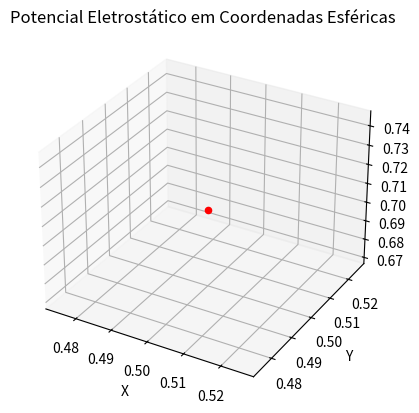

Generate this figure with matplotlib:
import numpy as np
import matplotlib.pyplot as plt
from mpl_toolkits.mplot3d import Axes3D


class PotencialEletrostatico3D:
    def __init__(self, r, theta, phi):
        self.r = r
        self.theta = theta
        self.phi = phi

    def calcular_coordenadas_cartesianas(self):
        x = self.r * np.sin(self.phi) * np.cos(self.theta)
        y = self.r * np.sin(self.phi) * np.sin(self.theta)
        z = self.r * np.cos(self.phi)
        return x, y, z

    def plot_potencial_eletrostatico(self):
        x, y, z = self.calcular_coordenadas_cartesianas()
        fig = plt.figure()
        ax = fig.add_subplot(111, projection="3d")
        ax.scatter(x, y, z, c="r", marker="o")
        ax.set_xlabel("X")
        ax.set_ylabel("Y")
        ax.set_zlabel("Z")
        ax.set_title("Potencial Eletrostático em Coordenadas Esféricas")
        plt.show()


# Exemplo de uso
r = 1.0  # raio
theta = np.pi / 4  # ângulo azimutal
phi = np.pi / 4  # ângulo polar

potencial = PotencialEletrostatico3D(r, theta, phi)
potencial.plot_potencial_eletrostatico()
